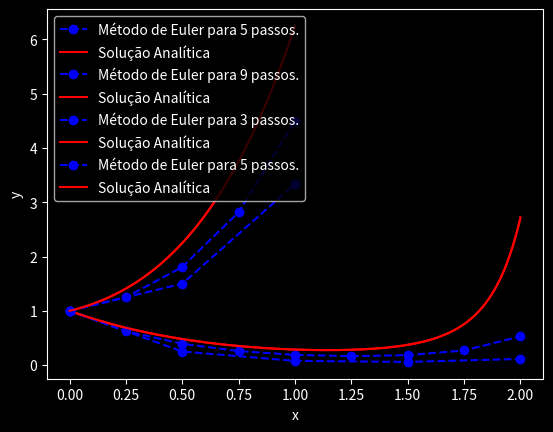

Recreate this plot in Python. (Note: this script raises an exception after producing the figure.)
import numpy as np 
import matplotlib.pyplot as plt 



def func1(x, y):
    return y*x**3 - 1.5*y



def y1(x):
    return np.exp((1/4)*x**4 - 1.5*x)



def func2(x, y):
    return (1+4*x)*np.sqrt(y)



def y2(x):
    return ((1/2)*x + x**2 + 1)**2



def func3(x,y):
    return x**2 - 2*y



def Euler_Method(func, y, y0, x0, b, h, var):

    
    n = round(b/h)+1
    x = np.zeros(n)
    f = np.zeros(n)
    x[0] = x0
    f[0] = y0

    
    for i in range(1,n):
        x[i] = x0 + i*h
        f[i] = f[i-1] + h*(func(x[i-1],f[i-1]))


    plt.style.use('dark_background')
    plt.xlabel(var)
    plt.ylabel("y")
    plt.plot(x, f, 'bo--', label = 'Método de Euler para ' + str(n) + ' passos.')
    x1 = np.linspace(x0, b, 1000)
    y1 = y(x1)
    plt.plot(x1, y1, 'r', label = 'Solução Analítica')
    plt.legend(loc = "upper left")
    plt.grid()
    plt.show()
    
    return None


def Euler_Method2(y, f, y0, x0, b, h1, h2, var):
    n1 = round(b/h1)
    x1 = np.zeros(n1)
    f1 = np.zeros(n1)
    x1[0] = x0
    f1[0] = y0
    
    
    for i in range(1,n1):
        x1[i] = x0 + i*h1
        f1[i] = f1[i-1] + h1*(y(x1[i-1],f1[i-1]))
    
    
    n2 = round(b/h2)
    x2 = np.zeros(n2)
    f2 = np.zeros(n2)
    x2[0] = x0
    f2[0] = y0
    
    
    for i in range(1,n2):
        x2[i] = x0 + i*h2
        f2[i] = f2[i-1] + h2*(y(x2[i-1], f2[i-1]))
    
    plt.style.use('dark_background')
    plt.xlabel(var)
    plt.ylabel("y")
    plt.plot(x1, f1, 'bo--', markersize = 11, label = 'Método de Euler para ' + str(n1) + ' passos.')
    plt.plot(x2, f2, 'ro--', label = 'Método de Euler para ' + str(n2) + ' passos.')
    plt.legend(loc = "upper center")
    plt.grid()
    plt.show()



if __name__ == '__main__':

    n1 = 0.5
    n2 = 0.25
    var1 = "x"
    var2 = "t"
    Euler_Method(func1, y1, 1, 0, 2 , n1, var2)
    Euler_Method(func1, y1, 1, 0, 2 , n2, var2)
    Euler_Method(func2, y2, 1, 0, 1 , n1, var1)
    Euler_Method(func2, y2, 1, 0, 1 , n2, var1)
    Euler_Method2(func3, 1, 0, 2, n1, n2, var2)
